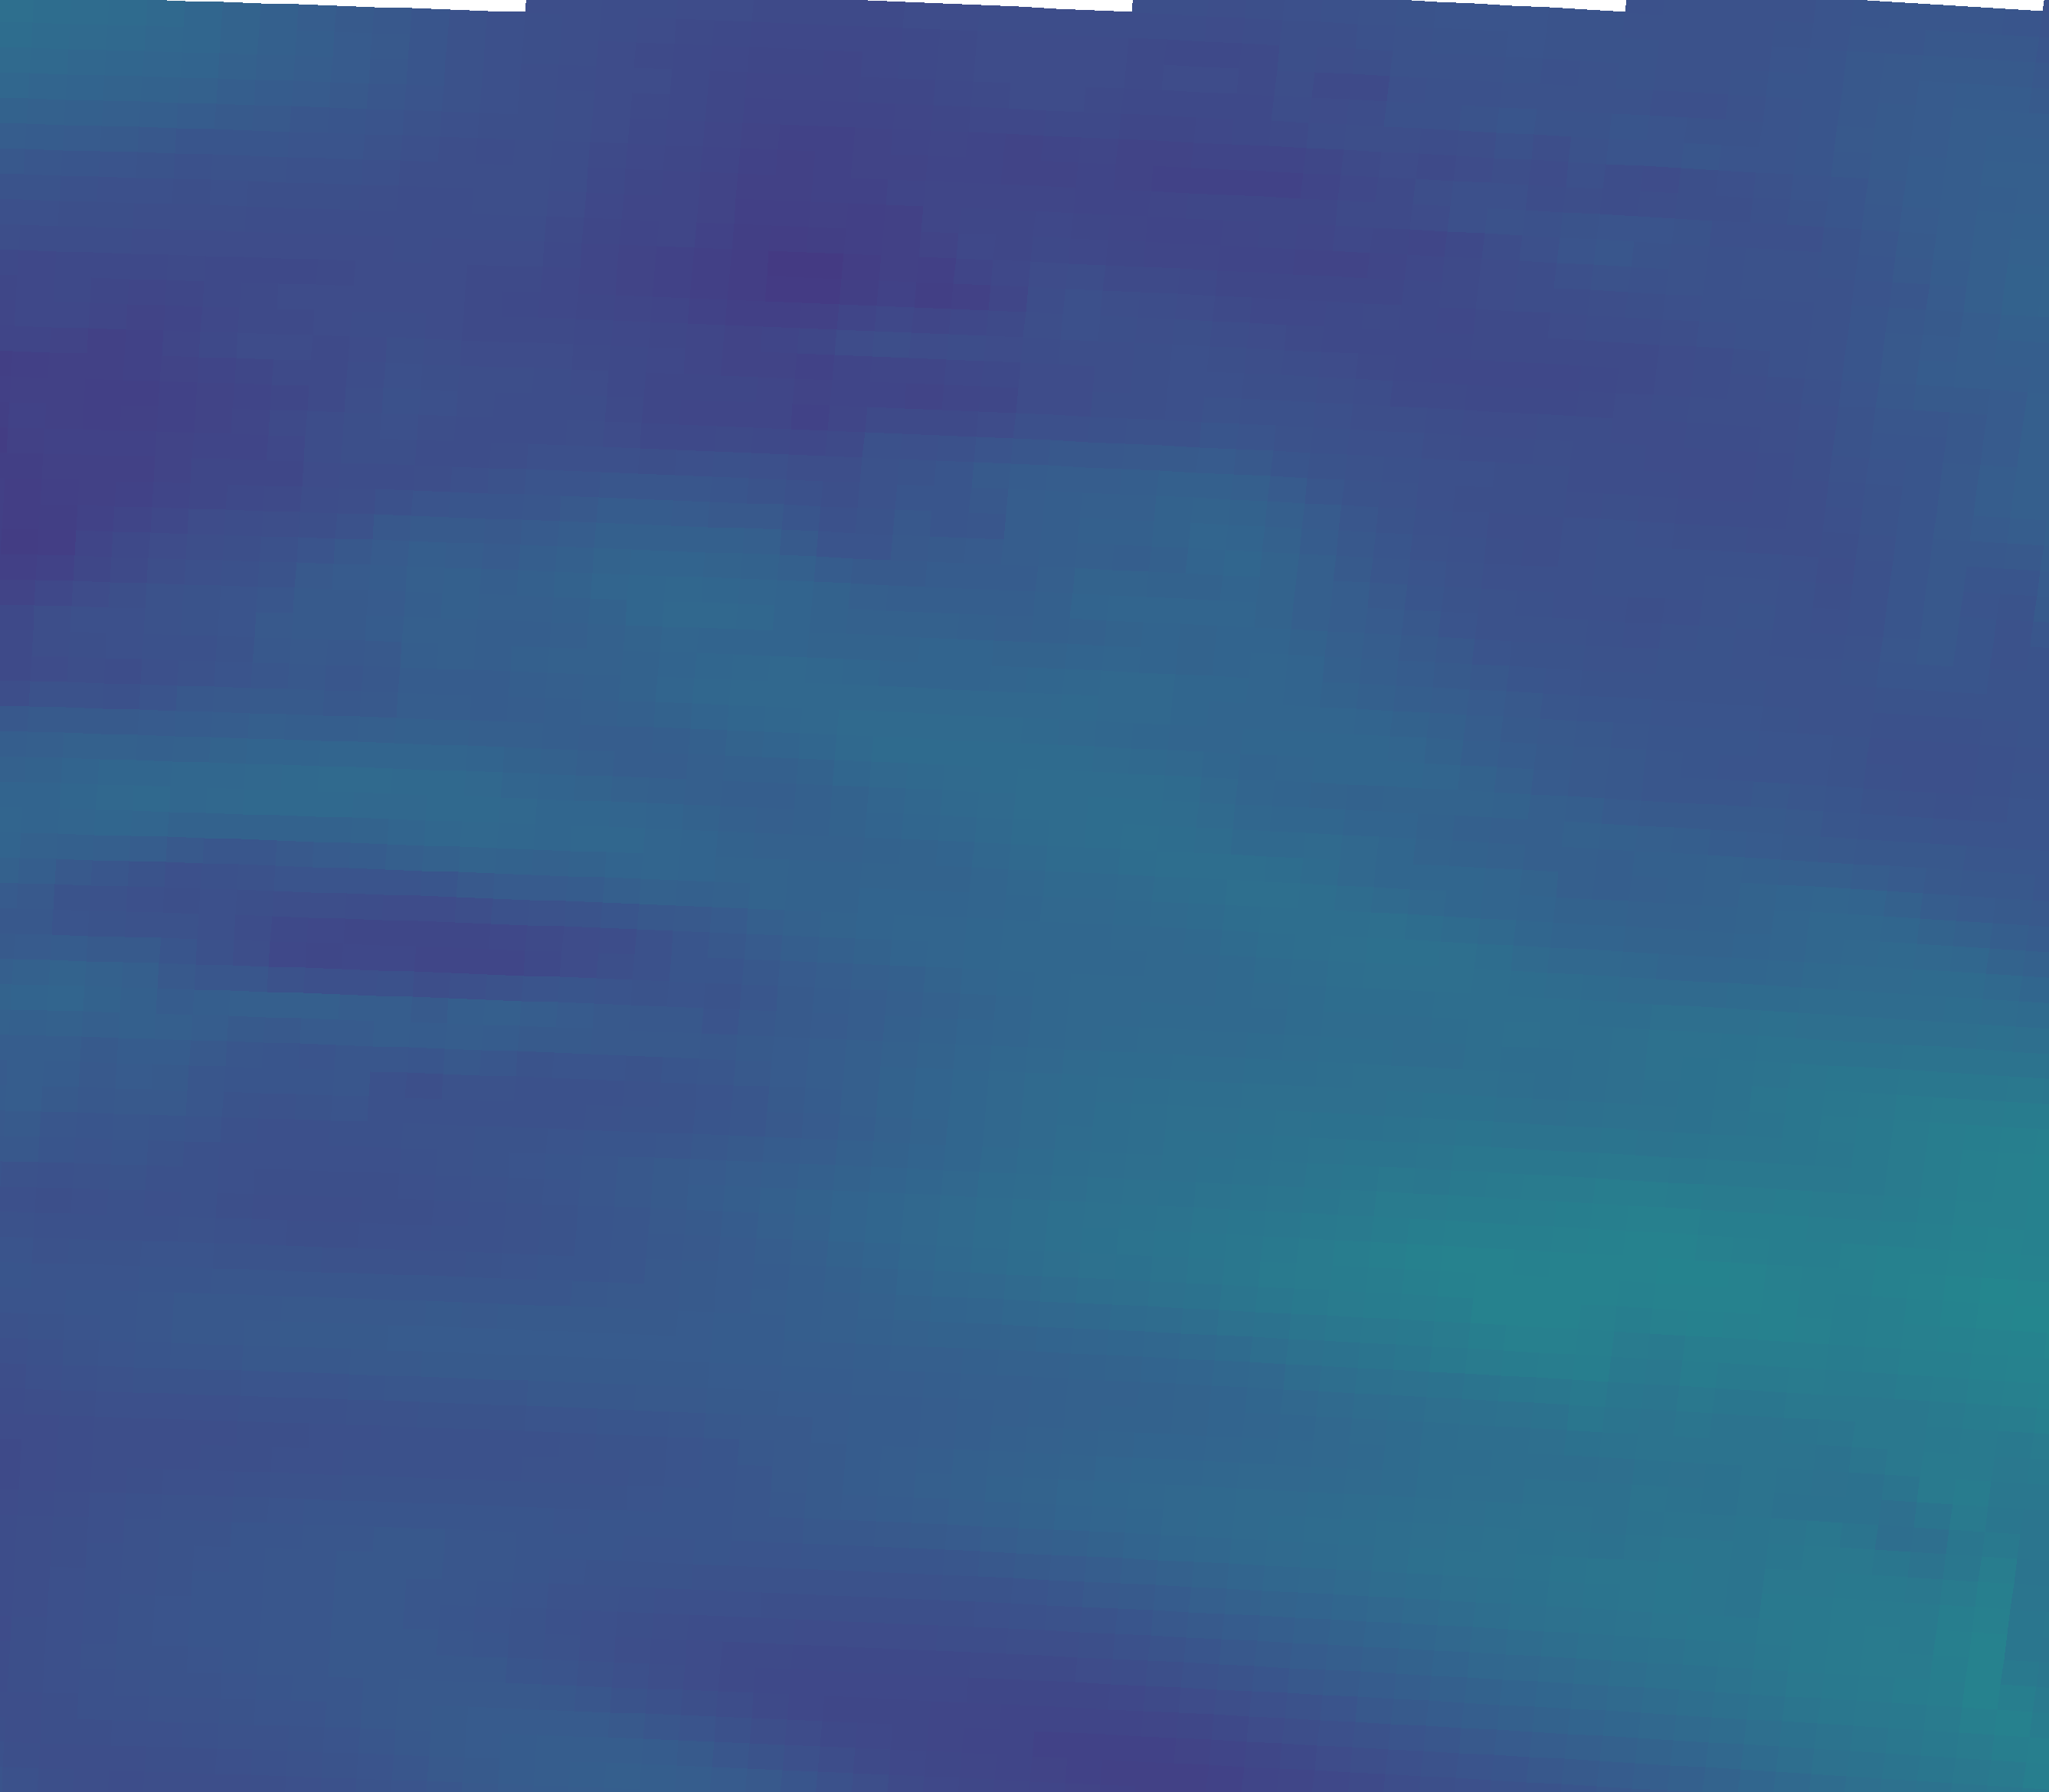

Data behind this chart, as committed beside it:
vector_id, pixel_x, pixel_y, latitude, longitude, magnitude, alpha_deg
0, 230, 2034, 44.96, 11.34, 15.78, 10.57
1, 695, 2050, 44.93, 12.04, 15.96, 0.94
2, 1159, 2069, 44.9, 12.73, 15.56, -4.25
3, 1623, 2092, 44.87, 13.43, 17.42, -6.89
4, 2087, 2117, 44.83, 14.12, 19.86, -9.25
5, 2550, 2146, 44.79, 14.81, 21.66, -10.68
6, 251, 1705, 45.45, 11.38, 16.21, 10.60
7, 720, 1721, 45.43, 12.08, 16.5, 2.09
8, 1189, 1740, 45.4, 12.78, 17.47, -2.02
9, 1657, 1763, 45.36, 13.48, 19.24, -7.34
10, 2125, 1789, 45.32, 14.18, 20.91, -12.81
11, 2592, 1817, 45.28, 14.88, 21.63, -22.62
12, 272, 1375, 45.94, 11.41, 16.4, 13.20
13, 746, 1392, 45.92, 12.12, 15.87, 3.91
14, 1219, 1411, 45.89, 12.82, 17.89, -8.07
15, 1692, 1434, 45.85, 13.53, 19.39, -11.09
16, 2164, 1460, 45.82, 14.24, 19.65, -20.75
17, 2636, 1489, 45.77, 14.94, 21.63, -27.35
18, 294, 1045, 46.44, 11.44, 18.39, 17.31
19, 772, 1062, 46.41, 12.15, 18.16, 4.31
20, 1250, 1082, 46.38, 12.87, 18.26, -6.75
21, 1727, 1105, 46.35, 13.58, 18.64, -15.93
22, 2204, 1131, 46.31, 14.3, 17.4, -26.14
23, 316, 715, 46.93, 11.47, 15.13, 12.24
24, 799, 732, 46.9, 12.2, 17.72, 9.41
25, 1282, 752, 46.87, 12.92, 16.77, 0.41
26, 1763, 776, 46.84, 13.64, 16.89, -12.07
27, 2245, 802, 46.8, 14.36, 15.62, -26.57
28, 339, 385, 47.42, 11.51, 14.64, 5.58
29, 827, 402, 47.4, 12.24, 14.07, 10.35
30, 1314, 423, 47.37, 12.96, 14.6, 1.25
31, 1800, 446, 47.33, 13.69, 14.56, -10.51
32, 2286, 473, 47.29, 14.42, 15.23, -22.49
33, 362, 55, 47.92, 11.54, 17.36, 6.68
34, 854, 72, 47.89, 12.28, 14.7, 10.69
35, 1346, 93, 47.86, 13.01, 14.79, 2.12
36, 1838, 117, 47.82, 13.75, 15.26, -7.75
37, 2328, 144, 47.78, 14.48, 15.85, -15.09
